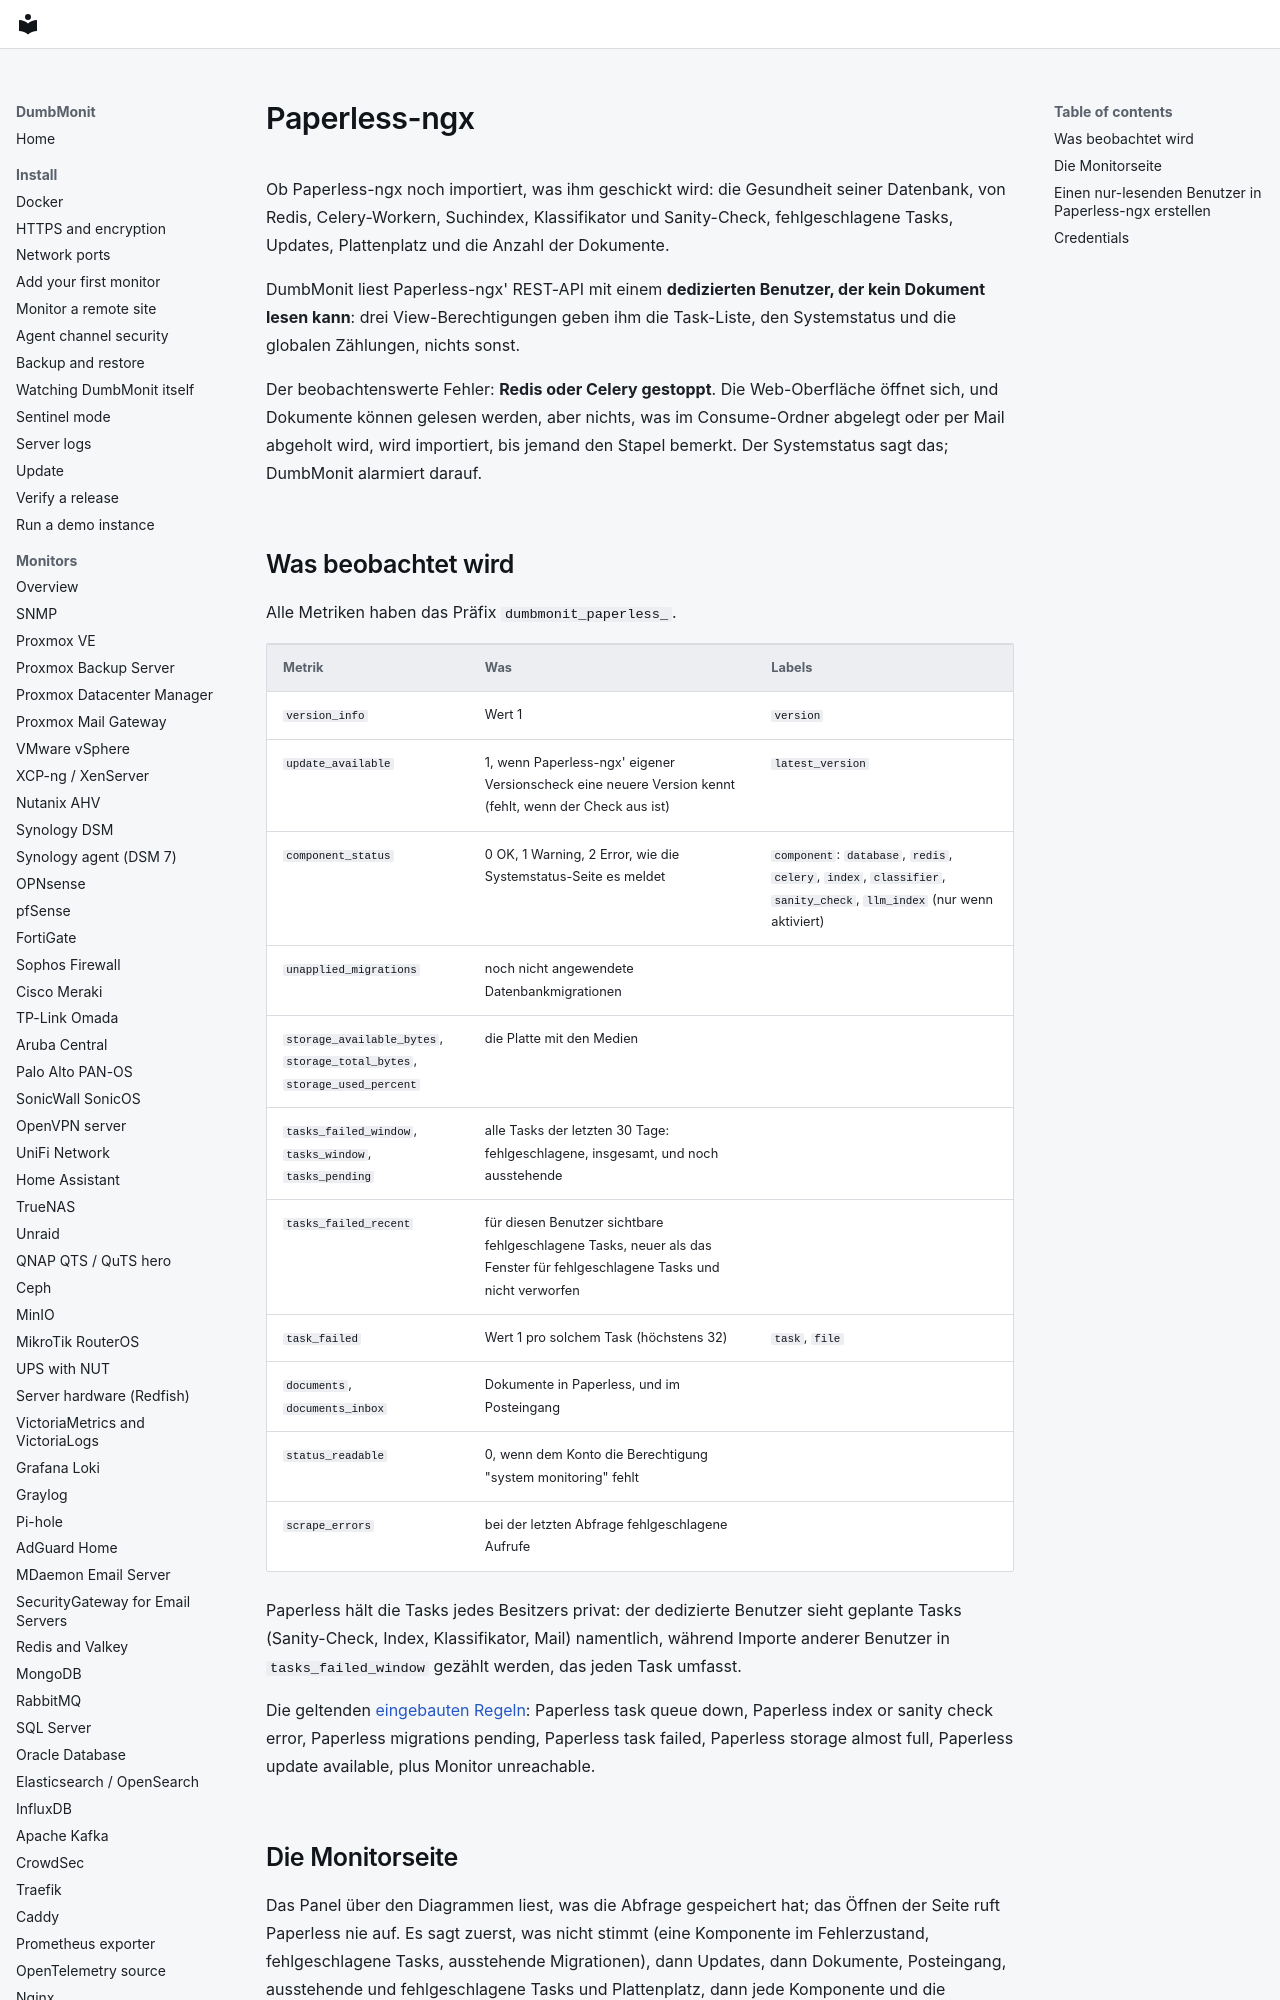

repository: laupernoe/dumbmonit · page: devices/paperless.de/index.html · generator: mkdocs

# Paperless-ngx

Ob Paperless-ngx noch importiert, was ihm geschickt wird: die Gesundheit
seiner Datenbank, von Redis, Celery-Workern, Suchindex, Klassifikator und
Sanity-Check, fehlgeschlagene Tasks, Updates, Plattenplatz und die
Anzahl der Dokumente.

DumbMonit liest Paperless-ngx' REST-API mit einem **dedizierten
Benutzer, der kein Dokument lesen kann**: drei View-Berechtigungen geben
ihm die Task-Liste, den Systemstatus und die globalen Zählungen, nichts
sonst.

Der beobachtenswerte Fehler: **Redis oder Celery gestoppt**. Die
Web-Oberfläche öffnet sich, und Dokumente können gelesen werden, aber
nichts, was im Consume-Ordner abgelegt oder per Mail abgeholt wird, wird
importiert, bis jemand den Stapel bemerkt. Der Systemstatus sagt das;
DumbMonit alarmiert darauf.
